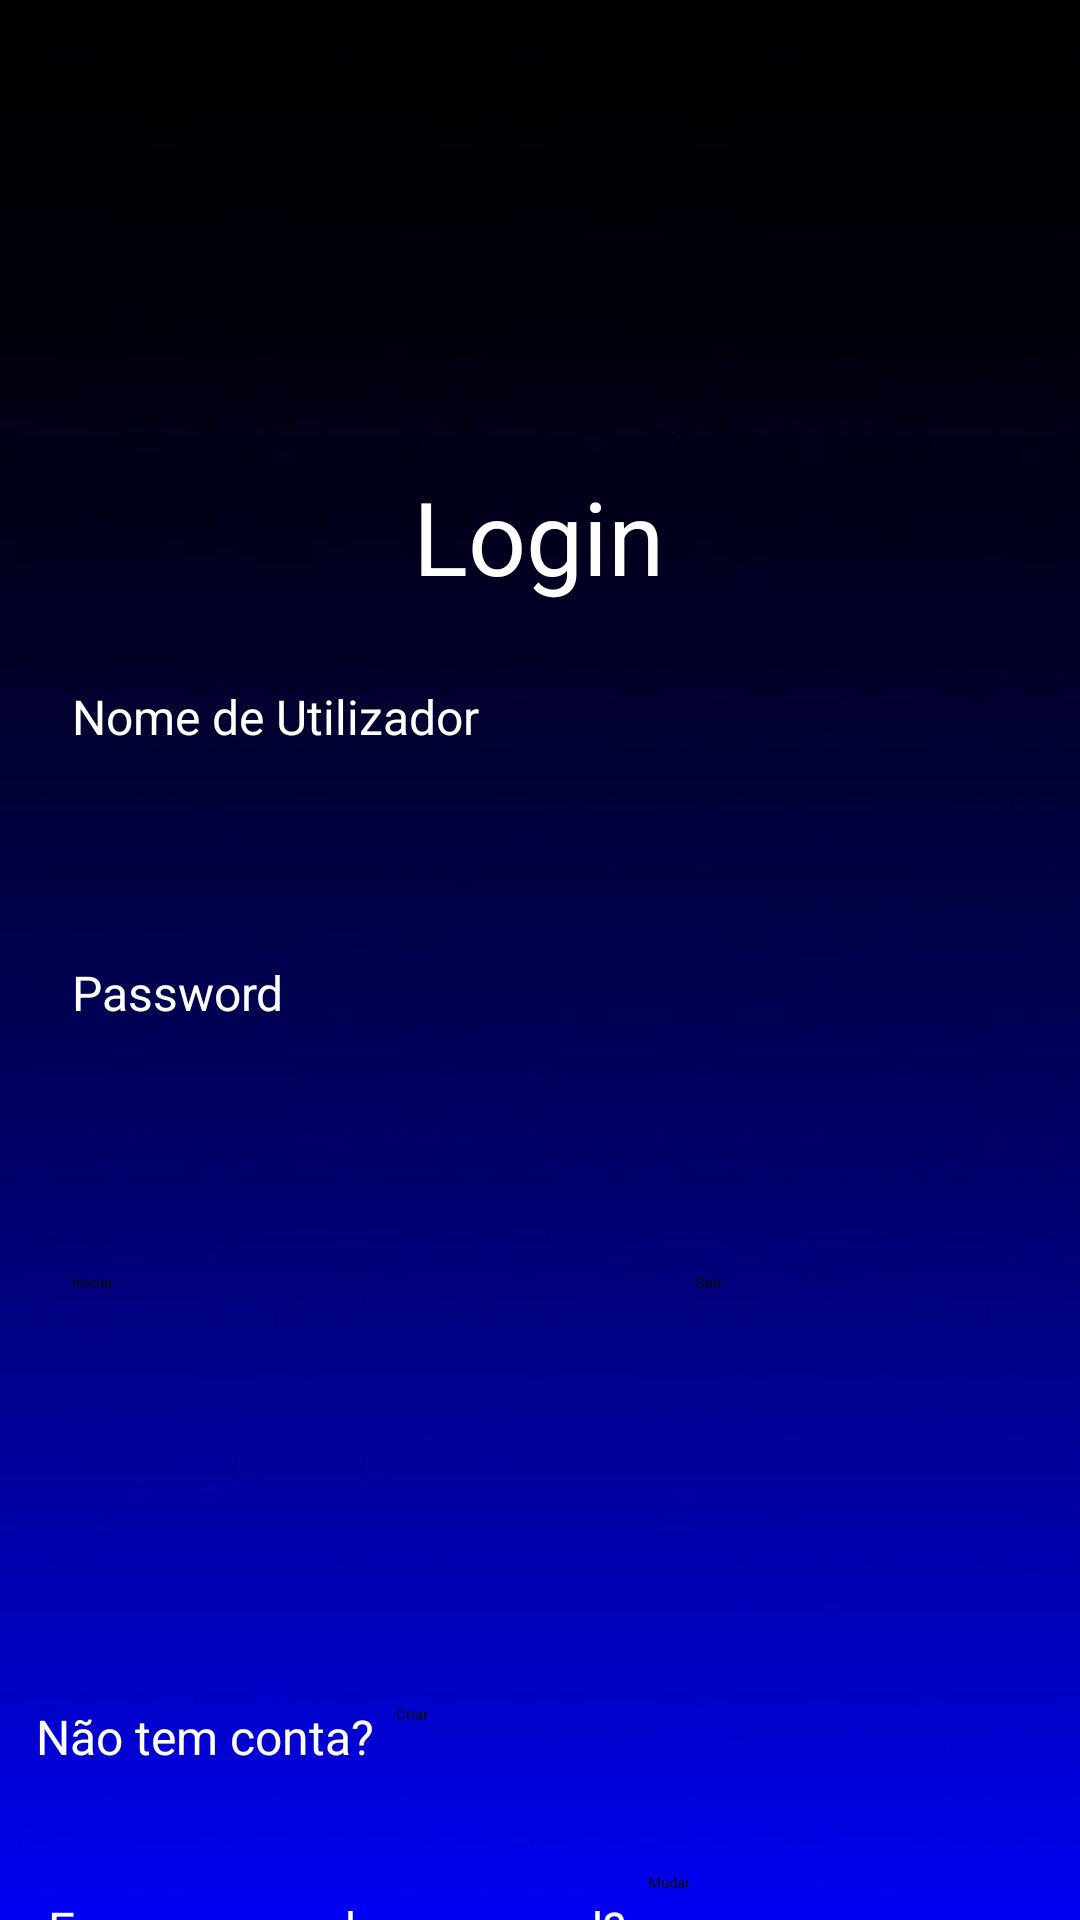

This screen was rendered from an Android layout file. Write that file and the resources it references.
<!-- AndroidManifest.xml: application theme Theme.Filmes -->
<!-- res/layout/activity_main.xml -->
<?xml version="1.0" encoding="utf-8"?>
<androidx.constraintlayout.widget.ConstraintLayout xmlns:android="http://schemas.android.com/apk/res/android"
    xmlns:app="http://schemas.android.com/apk/res-auto"
    xmlns:tools="http://schemas.android.com/tools"
    android:layout_width="match_parent"
    android:layout_height="match_parent"
    android:background="@drawable/azul"
    android:visibility="visible"
    tools:context=".MainActivity">

    <Button
        android:id="@+id/btnIniciar"
        android:layout_width="143dp"
        android:layout_height="113dp"
        android:layout_marginStart="24dp"
        android:layout_marginTop="424dp"
        android:backgroundTint="@color/black"
        android:text="Iniciar"
        app:layout_constraintStart_toStartOf="parent"
        app:layout_constraintTop_toTopOf="parent" />

    <Button
        android:id="@+id/btnSair"
        android:layout_width="141dp"
        android:layout_height="113dp"
        android:layout_marginStart="232dp"
        android:layout_marginTop="424dp"
        android:backgroundTint="@color/black"
        android:text="Sair"
        app:layout_constraintStart_toStartOf="parent"
        app:layout_constraintTop_toTopOf="parent" />

    <TextView
        android:id="@+id/textView"
        android:layout_width="wrap_content"
        android:layout_height="wrap_content"
        android:layout_marginStart="12dp"
        android:layout_marginTop="568dp"
        android:text="Não tem conta?"
        android:textColor="@color/white"
        android:textSize="16sp"
        app:layout_constraintStart_toStartOf="parent"
        app:layout_constraintTop_toTopOf="parent" />

    <Button
        android:id="@+id/btnCriar"
        android:layout_width="85dp"
        android:layout_height="42dp"
        android:layout_marginStart="132dp"
        android:layout_marginTop="568dp"
        android:backgroundTint="@color/black"
        android:text="Criar"
        app:layout_constraintStart_toStartOf="parent"
        app:layout_constraintTop_toTopOf="parent"
        tools:ignore="TouchTargetSizeCheck" />

    <ImageView
        android:id="@+id/ivMf"
        android:layout_width="183dp"
        android:layout_height="129dp"
        android:layout_marginTop="16dp"
        app:layout_constraintEnd_toEndOf="parent"
        app:layout_constraintStart_toStartOf="parent"
        app:layout_constraintTop_toTopOf="parent"
        app:srcCompat="@drawable/initial_mp_letter_logo_design_260nw_1694114665__3_" />

    <EditText
        android:id="@+id/txtNomeUtilizador"
        android:layout_width="wrap_content"
        android:layout_height="wrap_content"
        android:layout_marginStart="24dp"
        android:layout_marginTop="260dp"
        android:ems="10"
        android:inputType="textPersonName"
        android:textColor="@color/white"
        android:textColorHint="@color/white"
        app:layout_constraintStart_toStartOf="parent"
        app:layout_constraintTop_toTopOf="parent"
        tools:ignore="TouchTargetSizeCheck,TouchTargetSizeCheck,SpeakableTextPresentCheck" />

    <TextView
        android:id="@+id/tvNomeUtilizador"
        android:layout_width="wrap_content"
        android:layout_height="wrap_content"
        android:layout_marginStart="24dp"
        android:layout_marginTop="228dp"
        android:foregroundTint="@color/black"
        android:text="Nome de Utilizador"
        android:textColor="@color/white"
        android:textSize="16sp"
        app:layout_constraintStart_toStartOf="parent"
        app:layout_constraintTop_toTopOf="parent" />

    <EditText
        android:id="@+id/txtPass"
        android:layout_width="wrap_content"
        android:layout_height="wrap_content"
        android:layout_marginStart="24dp"
        android:layout_marginTop="352dp"
        android:ems="10"
        android:inputType="textPassword"
        android:textColor="@color/white"
        android:textColorHint="@color/white"
        app:layout_constraintStart_toStartOf="parent"
        app:layout_constraintTop_toTopOf="parent"
        tools:ignore="TouchTargetSizeCheck,TouchTargetSizeCheck,SpeakableTextPresentCheck,SpeakableTextPresentCheck" />

    <TextView
        android:id="@+id/tvPassword"
        android:layout_width="wrap_content"
        android:layout_height="wrap_content"
        android:layout_marginStart="24dp"
        android:layout_marginTop="320dp"
        android:text="Password"
        android:textColor="@color/white"
        android:textSize="16sp"
        app:layout_constraintStart_toStartOf="parent"
        app:layout_constraintTop_toTopOf="parent" />

    <TextView
        android:id="@+id/tvLogin"
        android:layout_width="wrap_content"
        android:layout_height="wrap_content"
        android:layout_marginTop="156dp"
        android:text="Login"
        android:textColor="@color/white"
        android:textSize="34sp"
        app:layout_constraintEnd_toEndOf="parent"
        app:layout_constraintHorizontal_bias="0.498"
        app:layout_constraintStart_toStartOf="parent"
        app:layout_constraintTop_toTopOf="parent" />

    <TextView
        android:id="@+id/textView8"
        android:layout_width="wrap_content"
        android:layout_height="wrap_content"
        android:layout_marginStart="16dp"
        android:layout_marginTop="632dp"
        android:text="Esqueceu-se da password?"
        android:textColor="@color/white"
        android:textSize="16sp"
        app:layout_constraintStart_toStartOf="parent"
        app:layout_constraintTop_toTopOf="parent" />

    <Button
        android:id="@+id/btnMudarPass"
        android:layout_width="96dp"
        android:layout_height="39dp"
        android:layout_marginStart="216dp"
        android:layout_marginTop="624dp"
        android:backgroundTint="@color/black"
        android:text="Mudar"
        app:layout_constraintStart_toStartOf="parent"
        app:layout_constraintTop_toTopOf="parent"
        tools:ignore="TouchTargetSizeCheck" />

</androidx.constraintlayout.widget.ConstraintLayout>
<!-- resources referenced by this layout -->
<resources>
  <!-- drawable azul: jpg bitmap (drawable, 5546 bytes) -->
  <!-- drawable initial_mp_letter_logo_design_260nw_1694114665__3_: jpg bitmap (drawable, 40243 bytes) -->
  <!-- not gathered from this repository: default colours our renderer supplied (Android Studio template values) -->
  <color name="black">#FF000000</color>
  <color name="white">#FFFFFFFF</color>
</resources>
